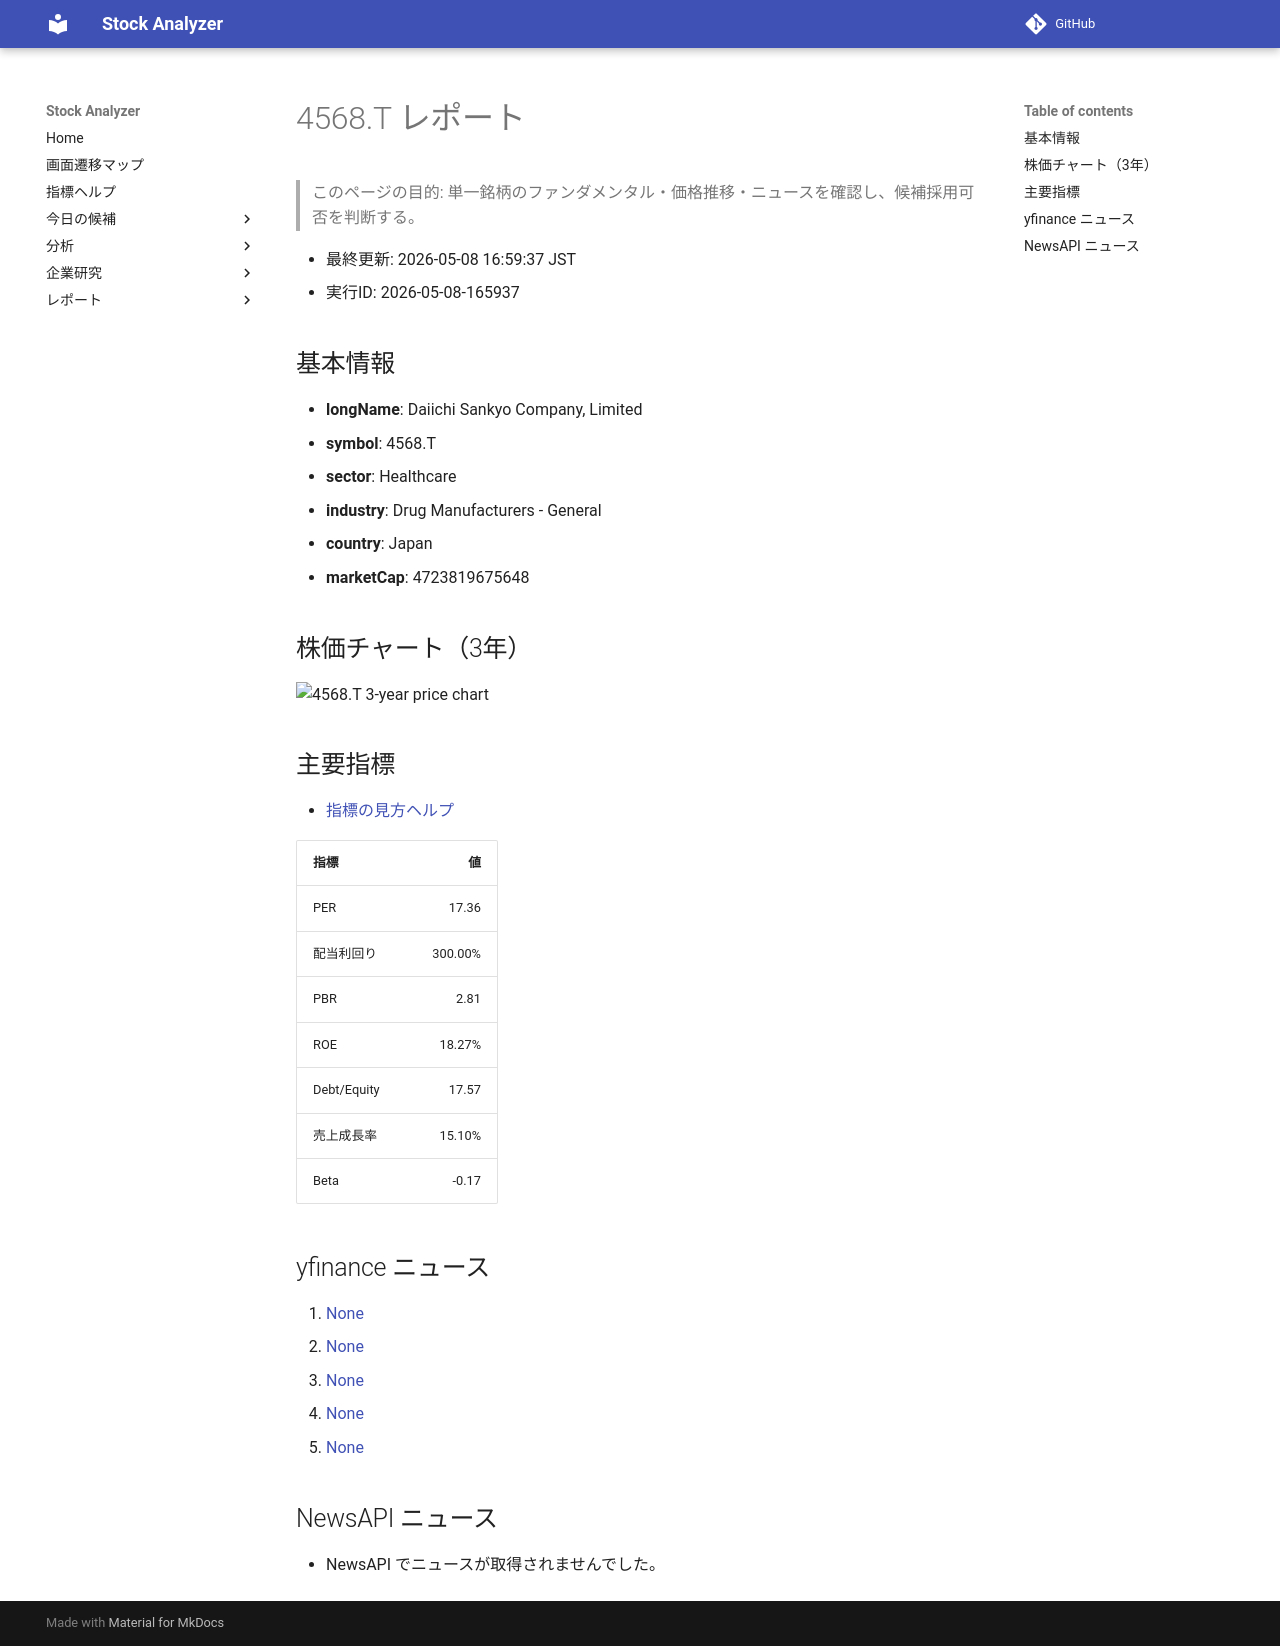

repository: Yumi-note/Making-APP · page: stocks/2026-05-08/165937/4568_T/index.html · generator: mkdocs

# 4568.T レポート

> このページの目的: 単一銘柄のファンダメンタル・価格推移・ニュースを確認し、候補採用可否を判断する。

- 最終更新: 2026-05-08 16:59:37 JST
- 実行ID: 2026-05-08-165937

## 基本情報

- **longName**: Daiichi Sankyo Company, Limited
- **symbol**: 4568.T
- **sector**: Healthcare
- **industry**: Drug Manufacturers - General
- **country**: Japan
- **marketCap**: 4723819675648

## 株価チャート（3年）

![4568.T 3-year price chart](4568_T_3y.png)

## 主要指標

- [指標の見方ヘルプ](../../../../indicators.md)

| 指標 | 値 |
|---|---:|
| PER | 17.36 |
| 配当利回り | 300.00% |
| PBR | 2.81 |
| ROE | 18.27% |
| Debt/Equity | 17.57 |
| 売上成長率 | 15.10% |
| Beta | -0.17 |

## yfinance ニュース

1. [None](None)
2. [None](None)
3. [None](None)
4. [None](None)
5. [None](None)

## NewsAPI ニュース

- NewsAPI でニュースが取得されませんでした。
